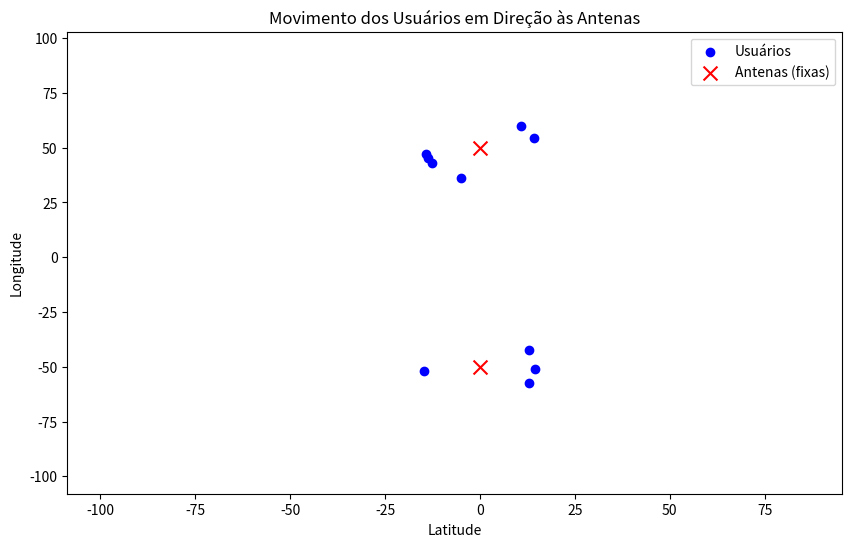

Generate this figure with matplotlib: (Note: this script raises an exception after producing the figure.)
import pandas as pd
import numpy as np
import matplotlib.pyplot as plt
from matplotlib.animation import FuncAnimation
from scipy.spatial import distance_matrix

# Coordenadas fixas das antenas
antenas = np.array([
    [0,50],
    [0,-50]
])

# Gerar posições iniciais aleatórias para os usuários

num_users = 10
user_locations = np.random.rand(num_users, 2) * np.array([200, 200]) + np.array([-100, -100])

# Armazenar as posições iniciais
initial_user_locations = user_locations.copy()

# Parâmetros de movimentação
step_size = 0.05  # Tamanho do passo
min_distance = 15  # Distância mínima para a antena
time_per_frame = 0.2  # Intervalo entre frames (segundos)

# Parâmetros para repulsão entre usuários
min_user_distance = 10  # Distância mínima entre usuários
forca_repulsao = 10  # Força da repulsão

# Variáveis para rastrear o tempo
frames_to_finish = 0
all_users_reached = False

# Preparação para a animação
fig, ax = plt.subplots(figsize=(10, 6))
scat_users = ax.scatter(user_locations[:, 0], user_locations[:, 1], c='blue', label="Usuários")
scat_antennas = ax.scatter(antenas[:, 0], antenas[:, 1], c='red', marker='x', s=100, label="Antenas (fixas)")

ax.set_xlabel("Latitude")
ax.set_ylabel("Longitude")
ax.set_title("Movimento dos Usuários em Direção às Antenas")
ax.legend()

def update(frame):
    global user_locations, frames_to_finish, all_users_reached

    # Se todos os usuários já chegaram, parar de atualizar
    if all_users_reached:
        return scat_users,

    # Incrementar os frames processados
    frames_to_finish += 1

    # Calcular distâncias para as antenas
    dist_matrix = distance_matrix(user_locations, antenas)
    nearest_antennas = np.argmin(dist_matrix, axis=1)
    distances_to_nearest = dist_matrix[np.arange(len(user_locations)), nearest_antennas]

    # Inicializar vetor de movimento
    movement_vectors = np.zeros_like(user_locations)

    # Movimento em direção às antenas
    for i, antenna_idx in enumerate(nearest_antennas):
        direction_vector = antenas[antenna_idx] - user_locations[i]
        norm = np.linalg.norm(direction_vector)
        if norm > 0:
            normalized_vector = direction_vector / norm
            if distances_to_nearest[i] > min_distance:
                movement_vectors[i] += step_size * normalized_vector * distances_to_nearest[i]

    # Atualizar posições
    user_locations += movement_vectors

    # Verificar se todos os usuários estão dentro da distância mínima
    if np.all(distances_to_nearest <= min_distance):
        all_users_reached = True

    # Atualizar gráfico
    scat_users.set_offsets(user_locations)
    return scat_users,

# Criar a animação
ani = FuncAnimation(fig, update, frames=range(500), interval=200, blit=True)
ani.save("movimento_usuarios.gif", writer="imagemagick")
plt.show()

total_time = frames_to_finish * time_per_frame

deslocamento = user_locations - initial_user_locations
norma_deslocamento = np.linalg.norm(deslocamento, axis=1)
deslocamento_normalizado = deslocamento / norma_deslocamento[:, np.newaxis]
# DataFrame para posições iniciais e finais
df_positions = pd.DataFrame({
    'Usuario': np.arange(len(initial_user_locations)),
    'Posicao_Inicial_X': initial_user_locations[:, 0].round(5),
    'Posicao_Inicial_Y': initial_user_locations[:, 1].round(5),
    'Posicao_Final_X': user_locations[:, 0].round(5),
    'Posicao_Final_Y': user_locations[:, 1].round(5),
})

# DataFrame para deslocamento e deslocamento normalizado
df_deslocamento = pd.DataFrame({
    'Usuario': np.arange(len(initial_user_locations)),
    'Deslocamento_X': deslocamento[:, 0].round(5),
    'Deslocamento_Y': deslocamento[:, 1].round(5),
    'Deslocamento_Normalizado_X': deslocamento_normalizado[:, 0].round(5),
    'Deslocamento_Normalizado_Y': deslocamento_normalizado[:, 1].round(5),
})

# Salvar em arquivos CSV separados
df_positions.to_csv('Posicoes.csv', index=False)
df_deslocamento.to_csv('Deslocamento.csv', index=False)

# Imprimir as informações no console
print("Posições Iniciais e Finais:")
print(df_positions)

print("\nDeslocamento e Deslocamento Normalizado:")
print(df_deslocamento)

# Salvar em um arquivo CSV
df_positions.to_csv('Posicoes.csv', index=False)

# Imprimir as informações no console
print("Posições Iniciais, Finais, Deslocamento e Deslocamento Normalizado:")
print(df_positions)

# Exibir o tempo total
print(f"\nTempo total para os usuários alcançarem suas posições finais: {total_time:.2f} segundos")
